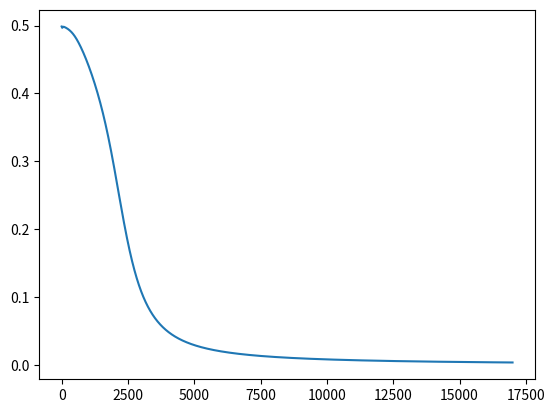

Python code for this plot:
import numpy as np
import matplotlib.pyplot as plt

# Neural Network for solving x1-x2 Problem
# 1 1 --> 0
# 1 0 --> 1
# 0 1 --> 1
# 0 0 --> 0


# Activation function: sigmoid
def sigmoid(x): 
    return np.exp(x)/(1 + np.exp(x))

# Sigmoid deriative
def sigmoid_deriv(x):
    return sigmoid(x)*(1-sigmoid(x))

# Forward function
def forward(x, w1, w2, predict=False):
    a1 = np.matmul(x, w1)
    z1 = sigmoid(a1)
  
    # create and add the bias
    bias = np.ones((len(z1), 1))
    z1 = np.concatenate((bias, z1), axis = 1)
    a2 = np.matmul(z1, w2)
    z2 = sigmoid(a2)
    if predict:
        return z2
    return a1, z1, a2, z2

# Backprop fuction
def backprop(a2, z0, z1, z2, y): 
    delta2 = z2 - y
    Delta2 = np.matmul(z1.T, delta2)
    delta1 = (delta2.dot(w2[1:,:].T))*sigmoid_deriv(a1)
    Delta1 = np.matmul(z0.T, delta1)
    return delta2, Delta1, Delta2


# Make Predictions for the training inputs
# z3 = model.forward(x,True)

# First column is the bias
X = np.array([[1, 1, 0],
              [1, 0, 1],
              [1, 0, 0],
              [1, 1, 1]])
y = np.array([[1], [1], [0], [0]])

# init weights 
w1 = np.random.randn(3,5)
w2 = np.random.randn(6,1)


# init learning rate
lr = 0.09
costs = []
# init epochs
epochs = 17000

m = len(X)

# Start training
for i in range(epochs):

    # Forward
    a1, z1, a2, z2 = forward(X, w1, w2)
    
    # Backprop 
    delta2, Delta1, Delta2 = backprop(a2, X, z1, z2, y)
    #print(delta2,Delta1,Delta2)

    w1 -= lr*(1/m)*Delta1
    w2 -= lr*(1/m)*Delta2

    # Add costs to list for plotting
    c = np.mean(np.abs(delta2))
    costs.append(c)
    
    if i % 1000 == 0:
        print("Iteration: ",i, "Error: ",c)
    
# Training complete
print('Training completed.')

z3 = forward(X,w1,w2,True)
print('Percentages: ')
print(z3)
print('Predictions: ')
print(np.round(z3))

# Plot cost 
plt.plot(costs)
plt.show()